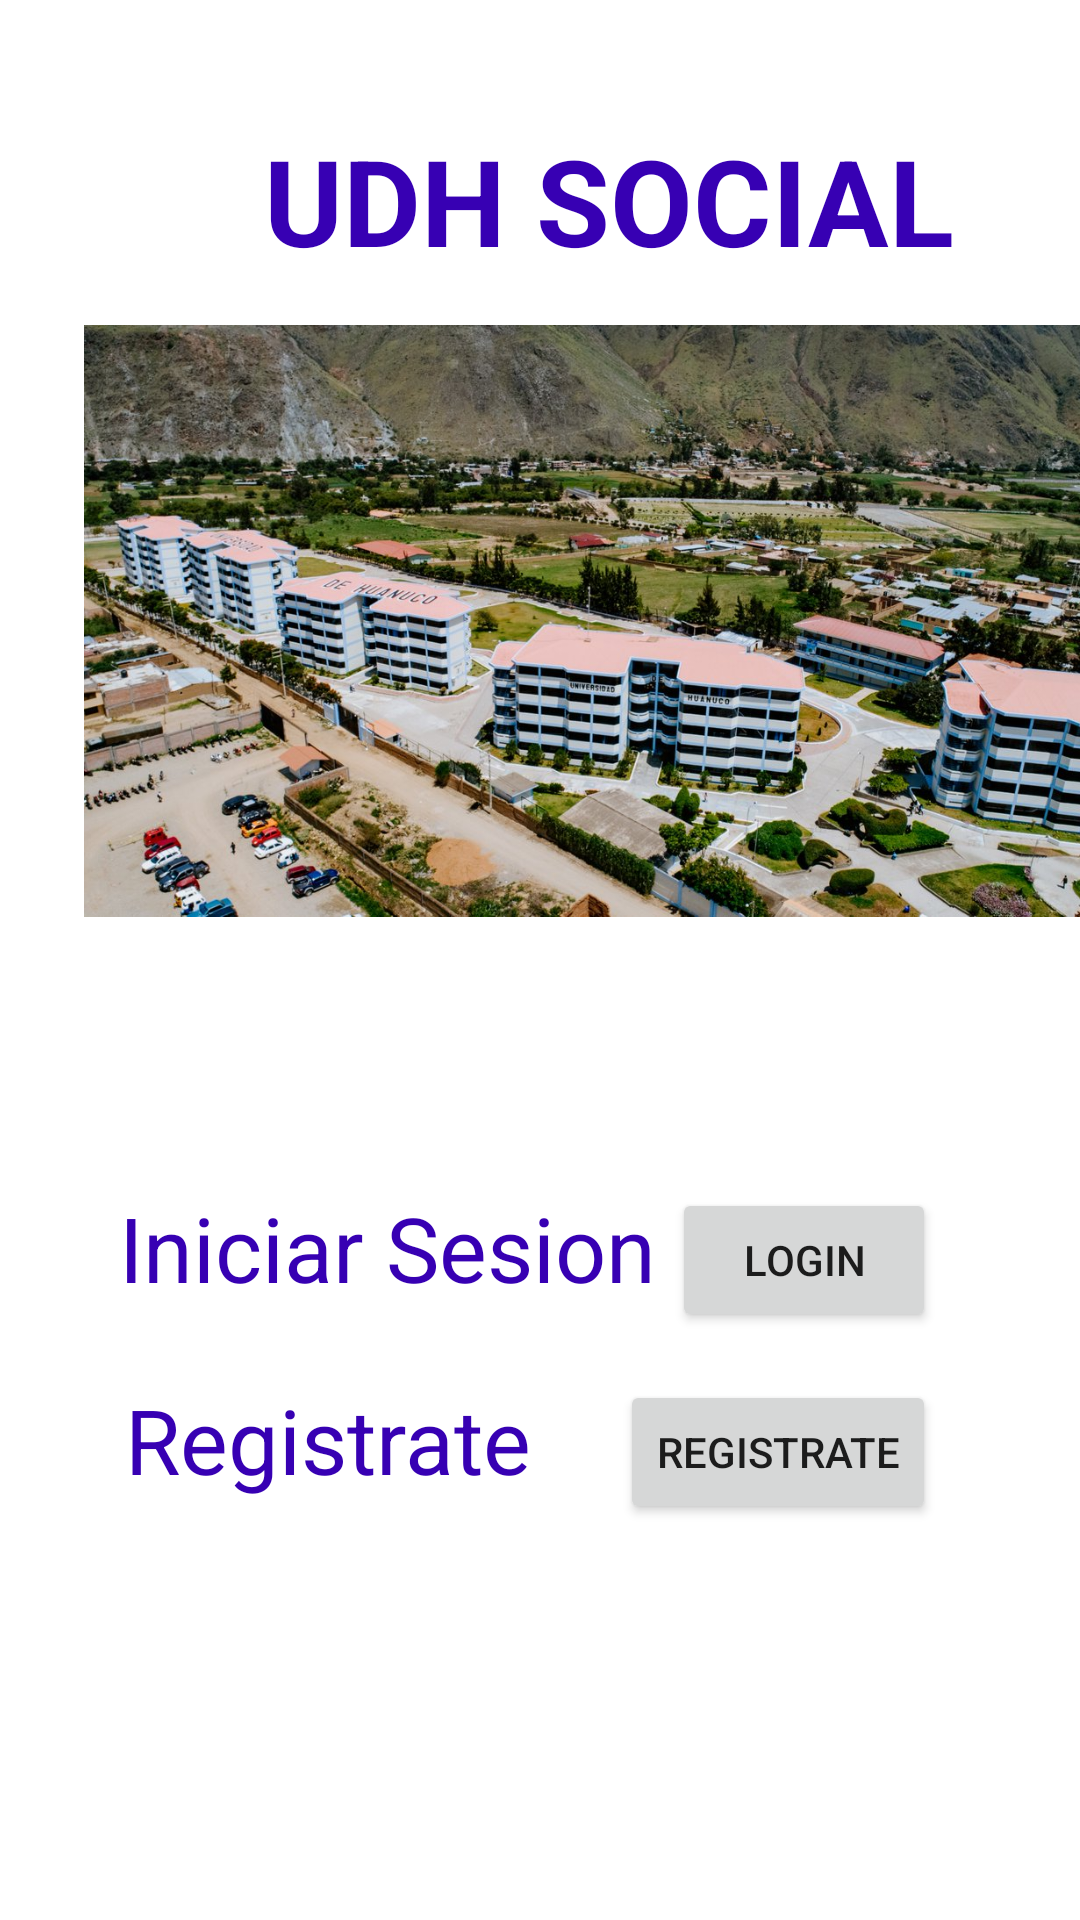

This screen was rendered from an Android layout file. Write that file and the resources it references.
<!-- AndroidManifest.xml: application theme Theme.REDSOCIAL -->
<!-- res/layout/activity_segundapantalla.xml -->
<?xml version="1.0" encoding="utf-8"?>
<androidx.constraintlayout.widget.ConstraintLayout xmlns:android="http://schemas.android.com/apk/res/android"
    xmlns:app="http://schemas.android.com/apk/res-auto"
    xmlns:tools="http://schemas.android.com/tools"
    android:layout_width="match_parent"
    android:layout_height="match_parent"
    tools:context=".segundapantalla">

    <ImageView
        android:id="@+id/imageView3"
        android:layout_width="351dp"
        android:layout_height="198dp"
        android:layout_marginStart="28dp"
        android:layout_marginTop="108dp"
        app:layout_constraintStart_toStartOf="parent"
        app:layout_constraintTop_toTopOf="parent"
        app:srcCompat="@drawable/imagen2" />

    <TextView
        android:id="@+id/textView2"
        android:layout_width="wrap_content"
        android:layout_height="wrap_content"
        android:layout_marginBottom="140dp"
        android:text="Registrate"
        android:textColor="@color/purple_700"
        android:textSize="30dp"
        app:layout_constraintBottom_toBottomOf="parent"
        app:layout_constraintEnd_toEndOf="parent"
        app:layout_constraintHorizontal_bias="0.185"
        app:layout_constraintStart_toStartOf="parent" />

    <TextView
        android:id="@+id/textView3"
        android:layout_width="wrap_content"
        android:layout_height="wrap_content"
        android:layout_marginStart="88dp"
        android:layout_marginTop="40dp"
        android:text="UDH SOCIAL"
        android:textColor="@color/purple_700"
        android:textSize="40dp"
        android:textStyle="bold"
        app:layout_constraintStart_toStartOf="parent"
        app:layout_constraintTop_toTopOf="parent" />

    <TextView
        android:id="@+id/textView4"
        android:layout_width="wrap_content"
        android:layout_height="wrap_content"
        android:layout_marginBottom="204dp"
        android:text="Iniciar Sesion"
        android:textColor="@color/purple_700"
        android:textSize="30dp"
        app:layout_constraintBottom_toBottomOf="parent"
        app:layout_constraintEnd_toEndOf="parent"
        app:layout_constraintHorizontal_bias="0.22"
        app:layout_constraintStart_toStartOf="parent" />

    <Button
        android:id="@+id/button9"
        android:layout_width="wrap_content"
        android:layout_height="wrap_content"
        android:layout_marginEnd="48dp"
        android:layout_marginBottom="196dp"
        android:onClick="login"
        android:text="@string/Iniciar_Sesion"
        app:layout_constraintBottom_toBottomOf="parent"
        app:layout_constraintEnd_toEndOf="parent" />

    <Button
        android:id="@+id/button10"
        android:layout_width="wrap_content"
        android:layout_height="wrap_content"
        android:layout_marginEnd="48dp"
        android:layout_marginBottom="132dp"
        android:onClick="registrate"
        android:text="@string/Registrate"
        app:layout_constraintBottom_toBottomOf="parent"
        app:layout_constraintEnd_toEndOf="parent" />
</androidx.constraintlayout.widget.ConstraintLayout>
<!-- resources referenced by this layout -->
<resources>
  <!-- drawable imagen2: jpg bitmap (drawable-v24, 256739 bytes) -->
  <string name="Iniciar_Sesion">Login</string>
  <string name="Registrate">Registrate</string>
  <style name="Theme.REDSOCIAL" parent="Theme.MaterialComponents.DayNight.DarkActionBar">
          
          <item name="colorPrimary">@color/purple_500</item>
          <item name="colorPrimaryVariant">@color/purple_700</item>
          <item name="colorOnPrimary">@color/white</item>
          
          <item name="colorSecondary">@color/teal_200</item>
          <item name="colorSecondaryVariant">@color/teal_700</item>
          <item name="colorOnSecondary">@color/black</item>
          
          <item name="android:statusBarColor" tools:targetApi="l">?attr/colorPrimaryVariant</item>
          
      </style>
  <!-- not gathered from this repository: default colours our renderer supplied (Android Studio template values) -->
  <color name="purple_500">#FF6200EE</color>
  <color name="purple_700">#FF3700B3</color>
  <color name="teal_200">#FF03DAC5</color>
  <color name="teal_700">#FF018786</color>
  <color name="black">#FF000000</color>
  <color name="white">#FFFFFFFF</color>
</resources>
